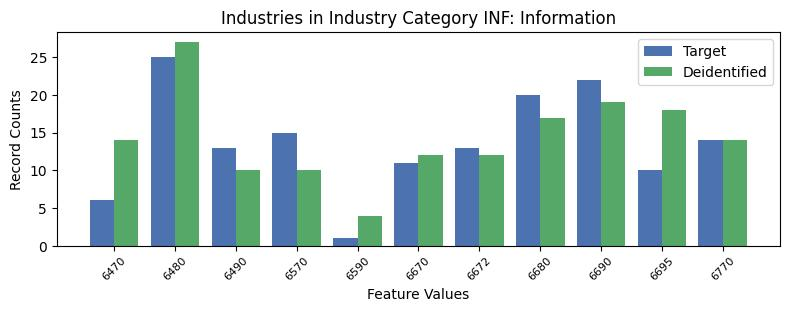

Values plotted in this chart, from the file beside it:
, INDP, count_target, count_deidentified
10, 6470, 6, 14
4, 6480, 25, 27
8, 6490, 13, 10
0, 6570, 15, 10
5, 6590, 1, 4
9, 6670, 11, 12
1, 6672, 13, 12
2, 6680, 20, 17
6, 6690, 22, 19
3, 6695, 10, 18
7, 6770, 14, 14
